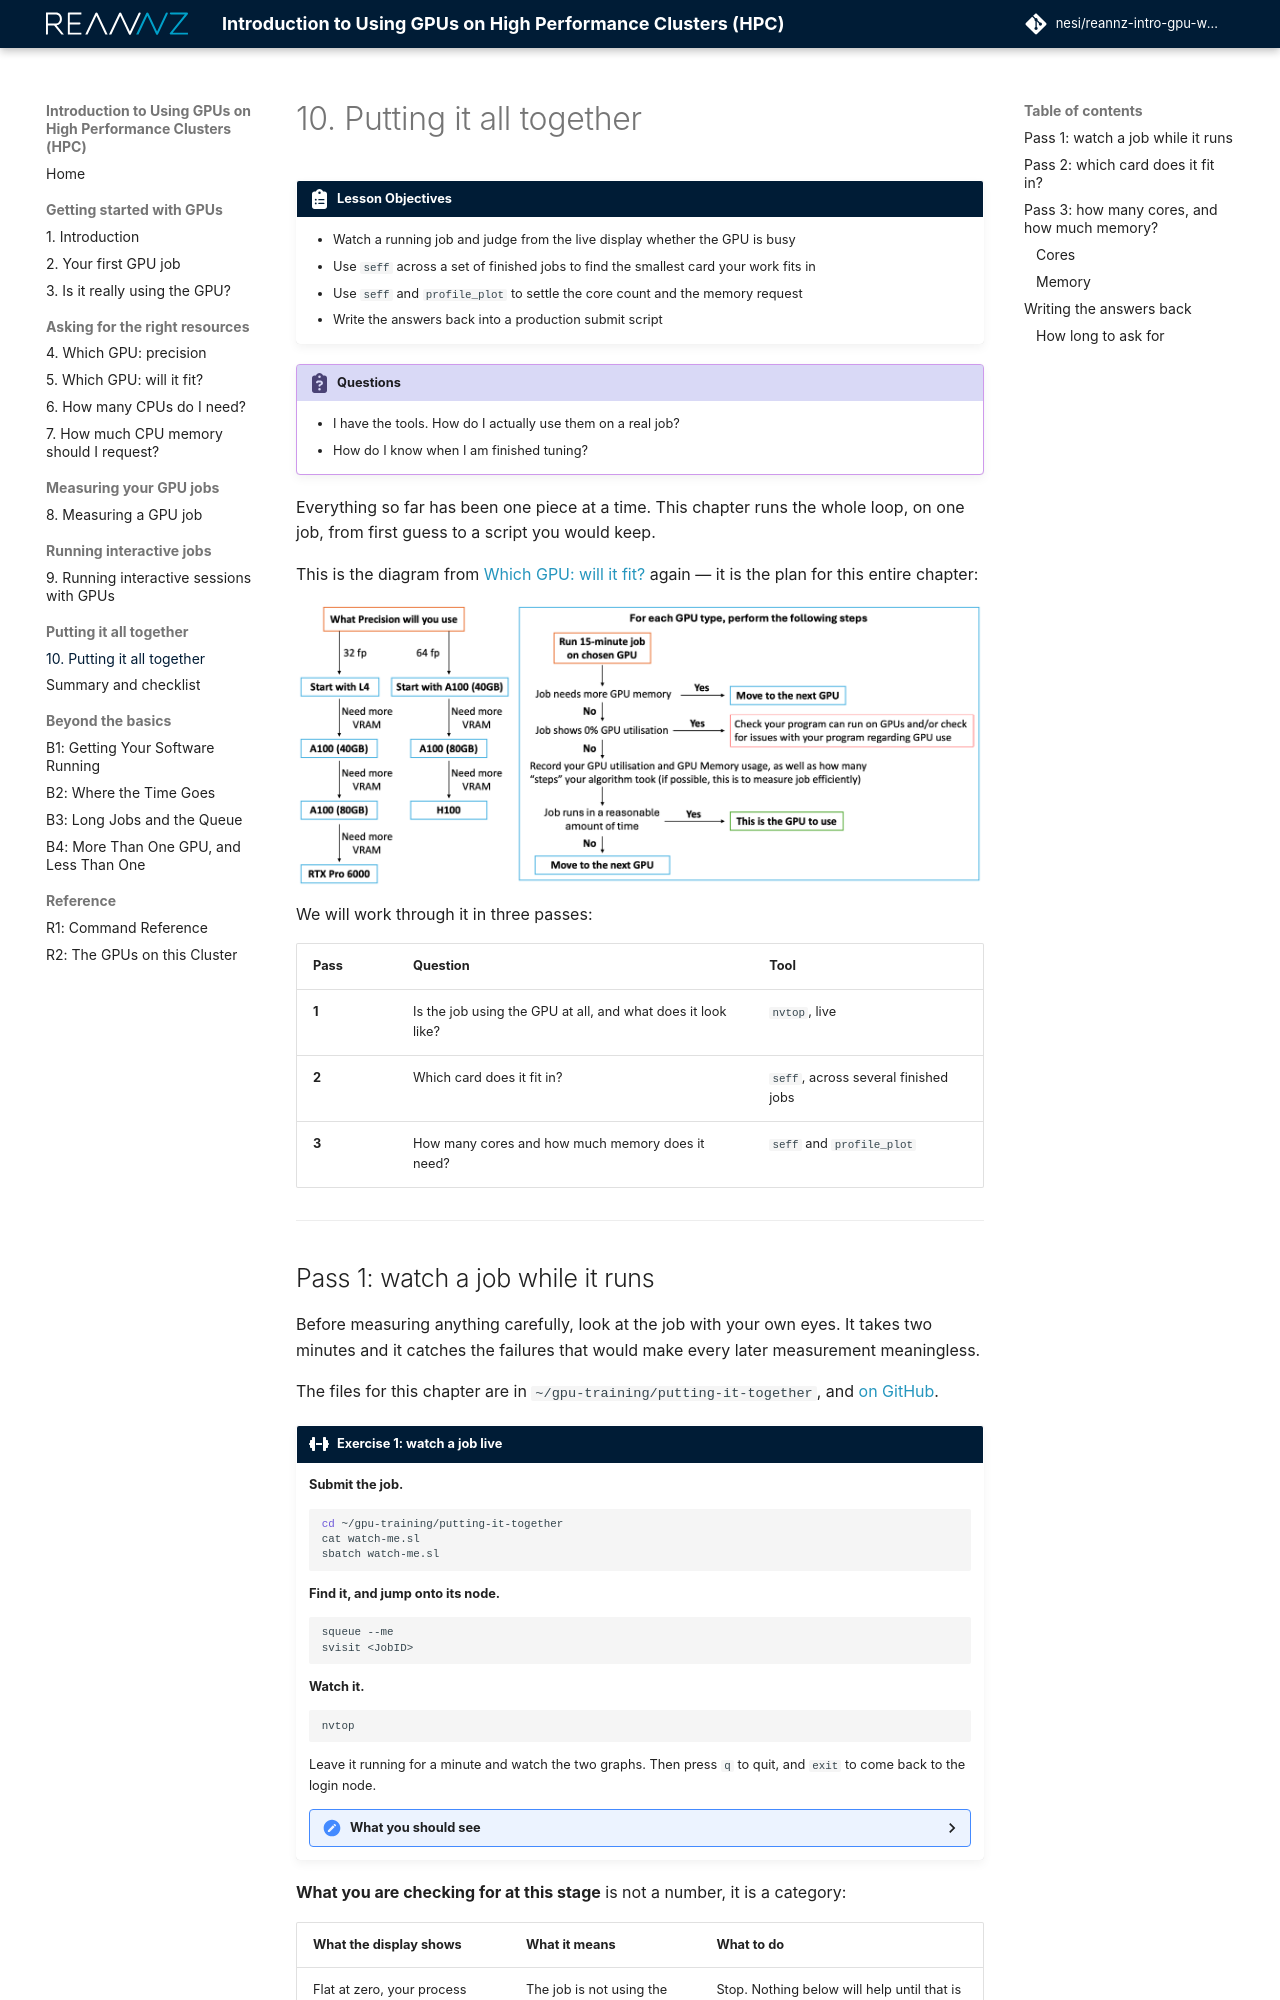

repository: nesi/reannz-intro-gpu-workshop · page: putting-it-together/index.html · generator: mkdocs

# 10. Putting it all together

!!! clipboard-list "Lesson Objectives"

    - Watch a running job and judge from the live display whether the GPU is busy
    - Use `seff` across a set of finished jobs to find the smallest card your
      work fits in
    - Use `seff` and `profile_plot` to settle the core count and the memory
      request
    - Write the answers back into a production submit script

!!! clipboard-question "Questions"

    - I have the tools. How do I actually use them on a real job?
    - How do I know when I am finished tuning?

Everything so far has been one piece at a time. This chapter runs the whole
loop, on one job, from first guess to a script you would keep.

This is the diagram from [Which GPU: will it fit?](gpu-memory.md) again — it is the plan
for this entire chapter:

![Choosing a GPU](./fig/choosing-a-gpu.png){: .center}

We will work through it in three passes:

| Pass | Question | Tool |
|---|---|---|
| **1** | Is the job using the GPU at all, and what does it look like? | `nvtop`, live |
| **2** | Which card does it fit in? | `seff`, across several finished jobs |
| **3** | How many cores and how much memory does it need? | `seff` and `profile_plot` |

---

## Pass 1: watch a job while it runs

Before measuring anything carefully, look at the job with your own eyes. It
takes two minutes and it catches the failures that would make every later
measurement meaningless.

The files for this chapter are in `~/gpu-training/putting-it-together`, and
[on GitHub](https://github.com/nesi/reannz-intro-gpu-workshop/tree/main/examples/putting-it-together){: target="_blank" rel="noopener" }.

!!! dumbbell "Exercise 1: watch a job live"

    **Submit the job.**

    ```bash
    cd ~/gpu-training/putting-it-together
    cat watch-me.sl
    sbatch watch-me.sl
    ```

    **Find it, and jump onto its node.**

    ```bash
    squeue --me
    svisit <JobID>
    ```

    **Watch it.**

    ```bash
    nvtop
    ```

    Leave it running for a minute and watch the two graphs. Then press `q` to
    quit, and `exit` to come back to the login node.

    ??? "What you should see"

        A **sawtooth**. GPU utilisation climbs, drops back, climbs again —
        over and over, never settling high.

        That shape is the [starved GPU](how-many-cpus.md) from
        How many CPUs, seen live. Each rise is the GPU working on a
        batch; each fall is the GPU waiting while the CPU prepares the next
        one.

        GPU memory, meanwhile, will be flat. It was allocated at start-up and
        does not change.

**What you are checking for at this stage** is not a number, it is a category:

| What the display shows | What it means | What to do |
|---|---|---|
| Flat at zero, your process absent | The job is not using the GPU | Stop. Nothing below will help until that is fixed |
| Sawtooth | Starved between batches | Continue, and fix it in pass 3 |
| High and flat | Already well fed | Continue to pass 2 |
| Memory climbing without limit | A leak | Fix the code before tuning anything |

Only once the GPU is genuinely being used is there any point measuring how
*well* it is being used.

---
